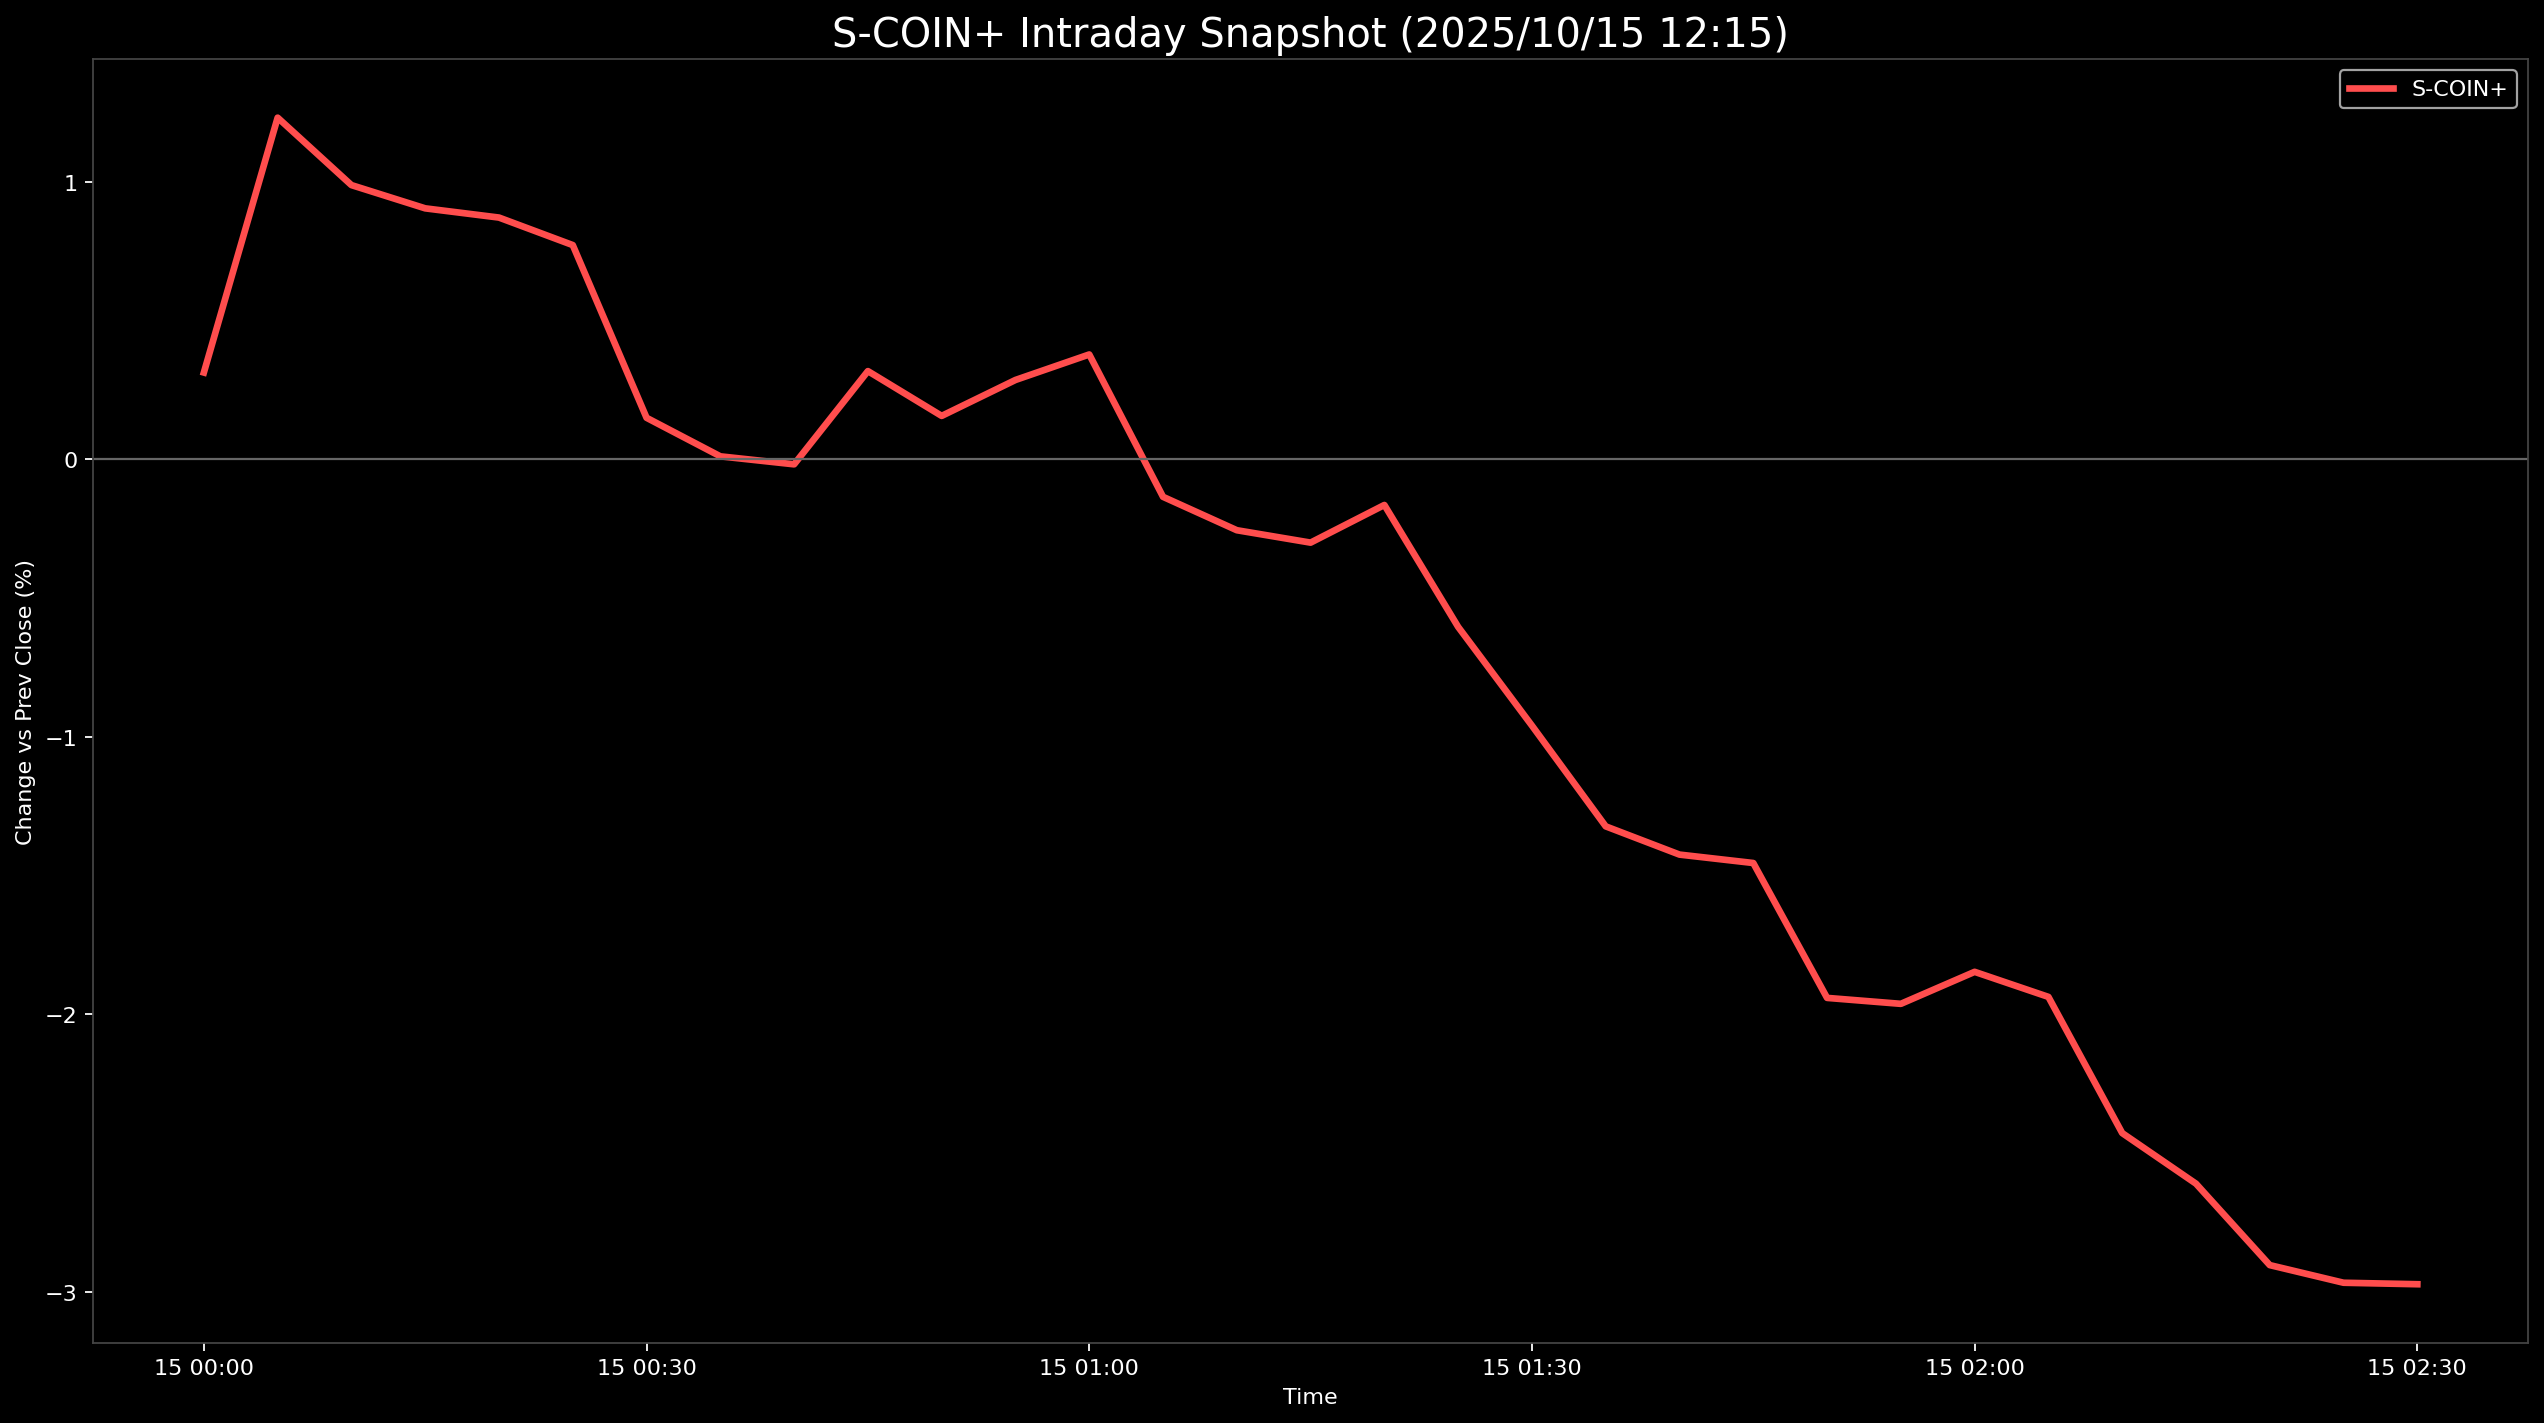

Values plotted in this chart, from the file beside it:
Datetime, S-COIN+
2025-10-15 00:00:00, 0.3135
2025-10-15 00:05:00, 1.232
2025-10-15 00:10:00, 0.9891
2025-10-15 00:15:00, 0.9053
2025-10-15 00:20:00, 0.8721
2025-10-15 00:25:00, 0.7729
2025-10-15 00:30:00, 0.1504
2025-10-15 00:35:00, 0.01135
2025-10-15 00:40:00, -0.01742
2025-10-15 00:45:00, 0.3186
2025-10-15 00:50:00, 0.1571
2025-10-15 00:55:00, 0.2866
2025-10-15 01:00:00, 0.3786
2025-10-15 01:05:00, -0.1345
2025-10-15 01:10:00, -0.2549
2025-10-15 01:15:00, -0.2997
2025-10-15 01:20:00, -0.164
2025-10-15 01:25:00, -0.6035
2025-10-15 01:30:00, -0.9593
2025-10-15 01:35:00, -1.322
2025-10-15 01:40:00, -1.424
2025-10-15 01:45:00, -1.455
2025-10-15 01:50:00, -1.941
2025-10-15 01:55:00, -1.962
2025-10-15 02:00:00, -1.847
2025-10-15 02:05:00, -1.937
2025-10-15 02:10:00, -2.428
2025-10-15 02:15:00, -2.61
2025-10-15 02:20:00, -2.904
2025-10-15 02:25:00, -2.967
2025-10-15 02:30:00, -2.973
